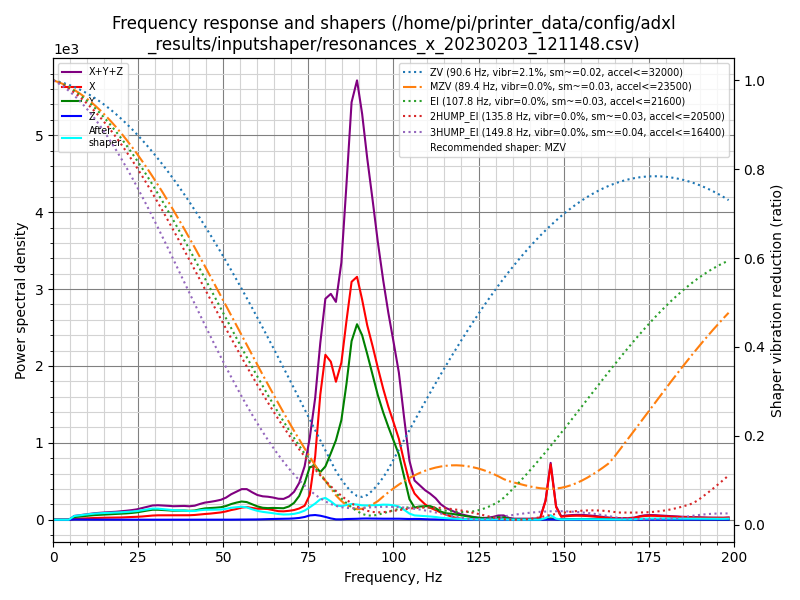

Values plotted in this chart, from the file beside it:
freq, psd_x, psd_y, psd_z, psd_xyz
0.0, 4.638e+01, 4.143e+01, 8.741e+00, 9.655e+01
1.5, 3.408e+01, 3.215e+01, 4.869e+01, 1.149e+02
3.1, 1.091e+01, 1.348e+01, 3.123e+01, 5.561e+01
4.6, 3.008e+01, 7.023e+01, 2.150e+01, 1.218e+02
6.2, 7.700e+01, 2.163e+02, 2.017e+01, 3.134e+02
7.7, 1.177e+02, 3.235e+02, 1.911e+01, 4.603e+02
9.2, 1.678e+02, 4.486e+02, 1.894e+01, 6.353e+02
10.8, 2.238e+02, 5.943e+02, 1.976e+01, 8.378e+02
12.3, 2.853e+02, 7.564e+02, 1.939e+01, 1.061e+03
13.9, 3.556e+02, 9.057e+02, 1.910e+01, 1.280e+03
15.4, 4.089e+02, 1.060e+03, 1.950e+01, 1.488e+03
16.9, 4.592e+02, 1.220e+03, 1.961e+01, 1.699e+03
18.5, 5.188e+02, 1.399e+03, 1.964e+01, 1.937e+03
20.0, 5.980e+02, 1.596e+03, 1.954e+01, 2.214e+03
21.5, 7.137e+02, 1.793e+03, 1.931e+01, 2.526e+03
23.1, 8.323e+02, 2.055e+03, 1.955e+01, 2.907e+03
24.6, 9.471e+02, 2.374e+03, 2.044e+01, 3.342e+03
26.2, 1.119e+03, 2.867e+03, 2.012e+01, 4.006e+03
27.7, 1.356e+03, 3.340e+03, 1.960e+01, 4.715e+03
29.2, 1.600e+03, 3.816e+03, 1.917e+01, 5.435e+03
30.8, 1.784e+03, 4.029e+03, 2.036e+01, 5.833e+03
32.3, 1.873e+03, 4.107e+03, 2.070e+01, 6.001e+03
33.9, 1.962e+03, 4.160e+03, 2.194e+01, 6.144e+03
35.4, 2.032e+03, 4.197e+03, 2.163e+01, 6.250e+03
36.9, 2.151e+03, 4.389e+03, 2.120e+01, 6.561e+03
38.5, 2.282e+03, 4.626e+03, 2.241e+01, 6.930e+03
40.0, 2.354e+03, 4.649e+03, 2.269e+01, 7.026e+03
41.6, 2.593e+03, 5.002e+03, 2.367e+01, 7.618e+03
43.1, 2.987e+03, 5.845e+03, 2.602e+01, 8.858e+03
44.6, 3.344e+03, 6.597e+03, 2.858e+01, 9.969e+03
46.2, 3.708e+03, 7.054e+03, 3.224e+01, 1.079e+04
47.7, 4.158e+03, 7.476e+03, 4.202e+01, 1.168e+04
49.3, 4.717e+03, 8.063e+03, 4.978e+01, 1.283e+04
50.8, 5.515e+03, 9.083e+03, 5.428e+01, 1.465e+04
52.3, 6.597e+03, 1.069e+04, 7.130e+01, 1.736e+04
53.9, 7.563e+03, 1.206e+04, 1.070e+02, 1.973e+04
55.4, 8.782e+03, 1.316e+04, 1.598e+02, 2.210e+04
56.9, 9.407e+03, 1.310e+04, 1.964e+02, 2.270e+04
58.5, 8.956e+03, 1.176e+04, 1.886e+02, 2.090e+04
60.0, 8.637e+03, 1.046e+04, 2.524e+02, 1.935e+04
61.6, 8.798e+03, 9.604e+03, 3.990e+02, 1.880e+04
63.1, 8.805e+03, 9.565e+03, 5.654e+02, 1.893e+04
64.6, 8.121e+03, 9.944e+03, 6.488e+02, 1.871e+04
66.2, 7.390e+03, 9.999e+03, 7.328e+02, 1.812e+04
67.7, 7.423e+03, 1.014e+04, 8.030e+02, 1.837e+04
69.3, 8.068e+03, 1.200e+04, 9.644e+02, 2.103e+04
70.8, 8.962e+03, 1.559e+04, 1.229e+03, 2.578e+04
72.3, 1.059e+04, 2.236e+04, 1.698e+03, 3.465e+04
73.9, 1.349e+04, 3.529e+04, 2.659e+03, 5.143e+04
75.4, 2.429e+04, 5.164e+04, 4.247e+03, 8.018e+04
77.0, 6.347e+04, 5.394e+04, 4.734e+03, 1.221e+05
78.5, 1.278e+05, 4.867e+04, 4.132e+03, 1.806e+05
80.0, 1.718e+05, 5.551e+04, 2.959e+03, 2.302e+05
81.6, 1.679e+05, 7.067e+04, 1.419e+03, 2.400e+05
83.1, 1.493e+05, 8.596e+04, 4.398e+02, 2.357e+05
84.7, 1.732e+05, 1.099e+05, 4.432e+02, 2.836e+05
86.2, 2.232e+05, 1.525e+05, 8.262e+02, 3.765e+05
87.7, 2.717e+05, 2.040e+05, 9.618e+02, 4.767e+05
89.3, 2.824e+05, 2.273e+05, 1.128e+03, 5.108e+05
90.8, 2.602e+05, 2.181e+05, 1.415e+03, 4.798e+05
... 70 more rows
